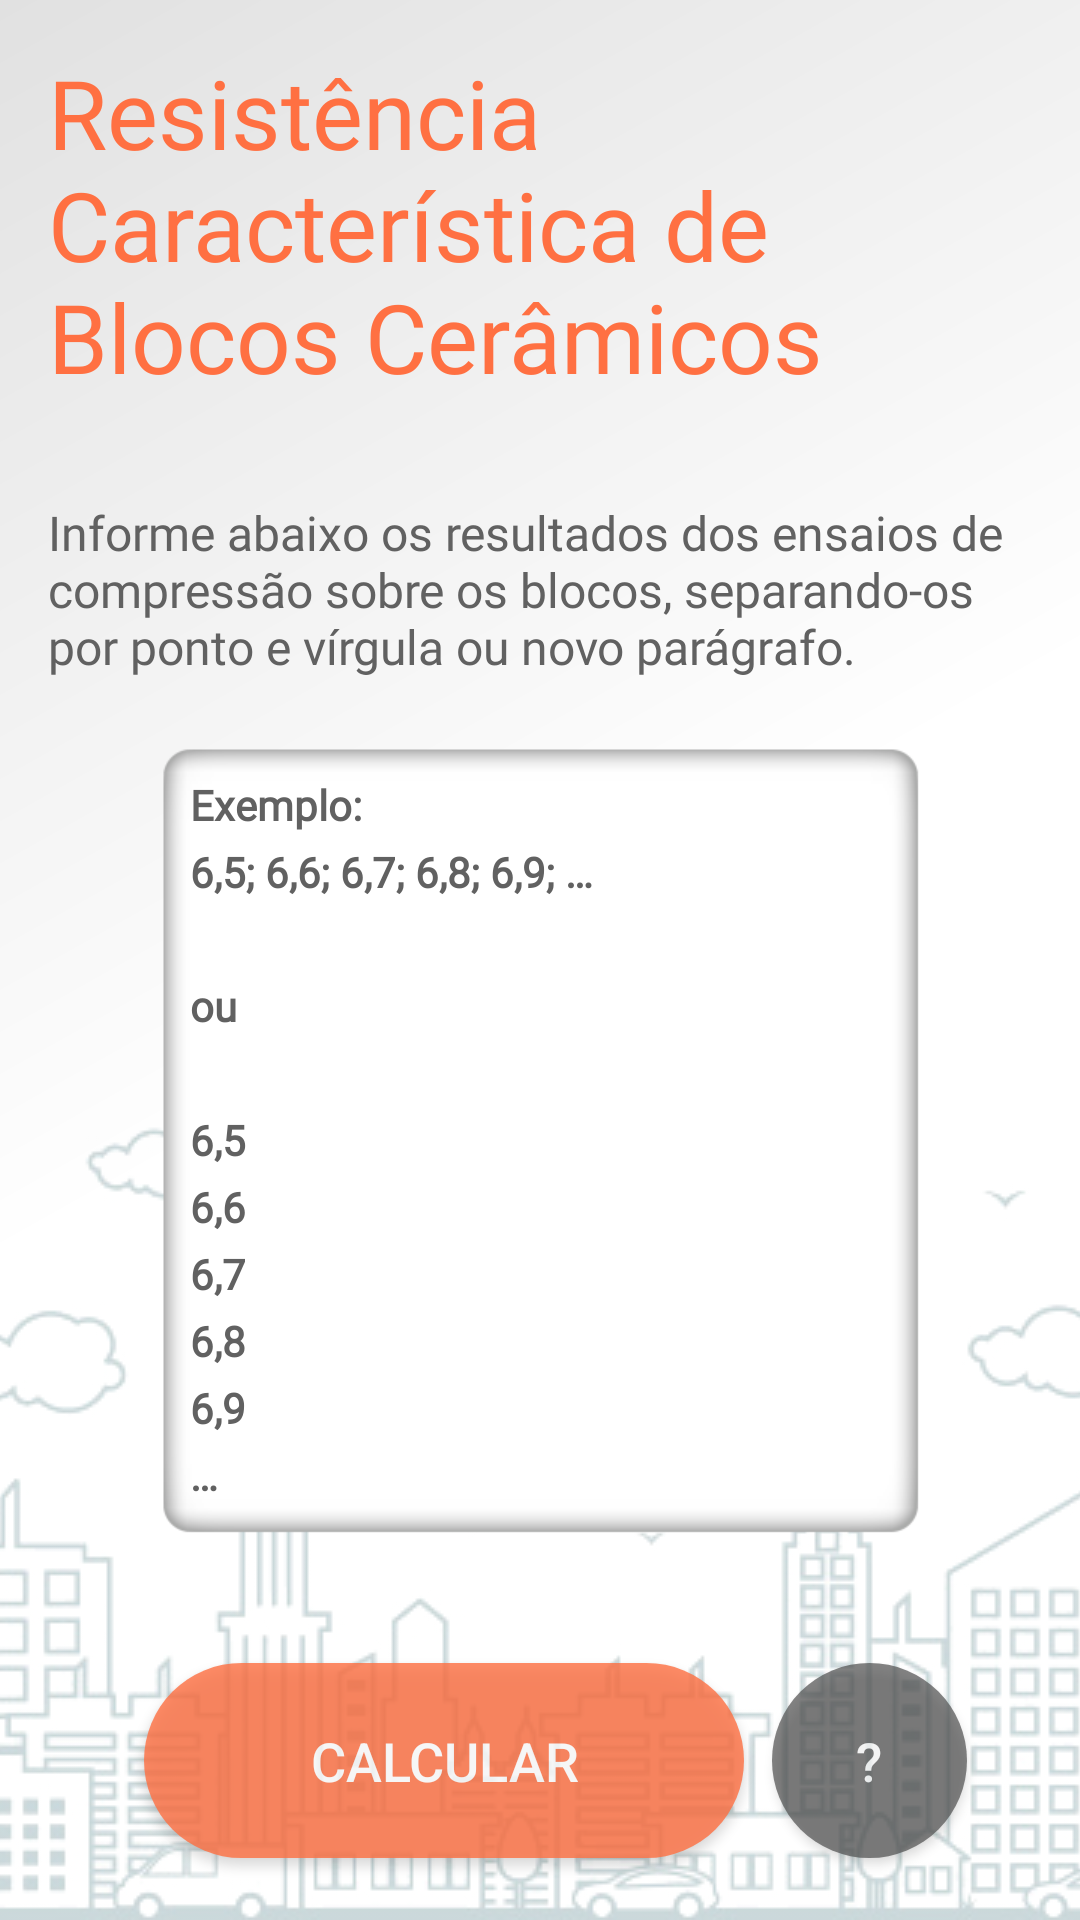

The Android layout XML behind this screen, and the referenced resources:
<!-- AndroidManifest.xml: application theme AppTheme -->
<!-- res/layout/act_entrada_fbk.xml -->
<?xml version="1.0" encoding="utf-8"?>
<androidx.constraintlayout.widget.ConstraintLayout xmlns:android="http://schemas.android.com/apk/res/android"
        xmlns:app="http://schemas.android.com/apk/res-auto"
        xmlns:tools="http://schemas.android.com/tools"

        android:layout_width="match_parent"
        android:layout_height="match_parent"

        android:background="@drawable/bg__gradient_gray"
        android:fillViewport="true"
        tools:context=".Entrada">


    <ImageView
            android:id="@+id/imageView5"
            app:layout_constraintBottom_toBottomOf="parent"
            app:layout_constraintEnd_toEndOf="parent"
            app:layout_constraintStart_toStartOf="parent"
            app:srcCompat="@drawable/bg_city"
            style="@style/image_background" />

    <TextView
            android:id="@+id/textView1"
            style="@style/FBK_FPK_Title"
            android:layout_width="match_parent"
            android:layout_height="wrap_content"
            android:fontFamily="@font/open_sans_bold"
            android:text="@string/fbk_title"
            android:textAlignment="textStart"
            android:textAllCaps="false"
            android:textColor="@color/fbk_primary"
            android:textSize="32sp"
            app:layout_constraintEnd_toEndOf="parent"
            app:layout_constraintStart_toStartOf="parent"
            app:layout_constraintTop_toTopOf="parent" />


    <TextView
            android:id="@+id/textView2"
            style="@style/FBK_FPK_description"
            android:layout_width="wrap_content"
            android:layout_height="wrap_content"
            android:layout_marginTop="1dp"
            android:fontFamily="@font/open_sans_light"
            android:text="@string/act_entrada_description"
            android:textAlignment="textStart"
            android:textColor="@color/darker_gray"
            android:textSize="16sp"
            app:layout_constraintEnd_toEndOf="parent"
            app:layout_constraintStart_toStartOf="parent"
            app:layout_constraintTop_toBottomOf="@+id/textView1" />

    <EditText
            android:id="@+id/actENTRY_edtxEntradas_fbk"
            style="@style/entrada_fbk_fpk_dic"
            app:layout_constraintEnd_toEndOf="parent"
            app:layout_constraintStart_toStartOf="parent"
            app:layout_constraintTop_toBottomOf="@+id/textView2" />

    <Button
            android:id="@+id/actENTRY_btCalcular_fbk"
            style="@style/Widget.AppCompat.Button.Colored"
            android:layout_width="200dp"
            android:layout_height="65dp"
            android:layout_marginTop="16dp"
            android:layout_weight="1"
            android:alpha="0.8"
            android:background="@drawable/square_orange"
            android:text="@string/calcular"
            android:textAllCaps="true"
            android:textSize="18sp"
            app:layout_constraintBottom_toBottomOf="parent"
            app:layout_constraintEnd_toEndOf="parent"
            app:layout_constraintHorizontal_bias="0.30"
            app:layout_constraintStart_toStartOf="parent"
            app:layout_constraintTop_toBottomOf="@+id/actENTRY_edtxEntradas_fbk" />

    <Button
            android:id="@+id/actENTRY_btExemplo_fbk"
            style="@style/entrada_exemplo"
            android:layout_weight="2"
            android:text="@string/interrogacao"
            app:layout_constraintBottom_toBottomOf="@+id/actENTRY_btCalcular_fbk"
            app:layout_constraintEnd_toEndOf="parent"
            app:layout_constraintHorizontal_bias="0.20"
            app:layout_constraintStart_toEndOf="@+id/actENTRY_btCalcular_fbk"
            app:layout_constraintTop_toTopOf="@+id/actENTRY_btCalcular_fbk" />

</androidx.constraintlayout.widget.ConstraintLayout>
<!-- resources referenced by this layout -->
<resources>
  <color name="darker_gray">#616161</color>
  <color name="fbk_primary">#FF7042</color>
  <!-- drawable bg__gradient_gray (drawable) -->
  <?xml version="1.0" encoding="utf-8"?>
  <shape
          xmlns:android="http://schemas.android.com/apk/res/android"
          android:shape="rectangle"   >
  
      <gradient
              android:type="linear"
              android:angle="135"
              android:startColor="@color/white"
              android:centerColor="@color/white"
              android:endColor="@color/gray4">
  
      </gradient>
  
  </shape>
  <!-- drawable square_orange (drawable) -->
  <?xml version="1.0" encoding="utf-8"?>
  <shape
          xmlns:android="http://schemas.android.com/apk/res/android"
          android:shape="rectangle"   >
      <solid
              android:color="@color/fbk_primary" >
      </solid>
      <corners
              android:radius="100dp"   >
      </corners>
  </shape>
  <string name="act_entrada_description">Informe abaixo os resultados dos ensaios de compressão sobre os blocos, separando-os por
          ponto e vírgula ou novo parágrafo.
      </string>
  <string name="calcular">Calcular</string>
  <string name="fbk_title">Resistência Característica de Blocos Cerâmicos</string>
  <string name="interrogacao">\?</string>
  <style name="FBK_FPK_Title">
          <item name="android:textAppearance">@style/TextAppearance.AppCompat.Display1</item>
          <item name="android:layout_width">wrap_content</item>
          <item name="android:layout_height">wrap_content</item>
          <item name="android:textAlignment">center</item>
          <item name="android:padding">16dp</item>
          <item name="android:textSize">30sp</item>
          <item name="android:textColor">@color/white</item>
      </style>
  <style name="FBK_FPK_description">
          <item name="android:textAlignment">center</item>
          <item name="android:layout_width">wrap_content</item>
          <item name="android:layout_height">wrap_content</item>
          <item name="android:textSize">18sp</item>
          <item name="android:layout_marginStart">8dp</item>
          <item name="android:layout_marginEnd">8dp</item>
          <item name="android:layout_marginTop">8dp</item>
          <item name="android:padding">16dp</item>
      </style>
  <style name="entrada_exemplo" parent="Widget.AppCompat.Button.Colored">
          <item name="android:layout_width">65dp</item>
          <item name="android:layout_height">65dp</item>
          <item name="android:alpha">0.7</item>
          <item name="android:background">@drawable/circle_gray</item>
          <item name="android:textSize">18sp</item>
      </style>
  <style name="image_background">
          <item name="android:layout_width">wrap_content</item>
          <item name="android:layout_height">wrap_content</item>
          <item name="android:alpha">0.3</item>
          <item name="android:scaleType">centerCrop</item>
      </style>
  <style name="AppTheme" parent="Theme.AppCompat.Light.NoActionBar">
          
          <item name="colorPrimary">@color/colorPrimary</item>
          <item name="colorPrimaryDark">@color/colorPrimaryDark</item>
          <item name="colorAccent">@color/colorAccent</item>
      </style>
  <color name="white">#FFFFFF</color>
  <color name="gray4">#E1E1E1</color>
  <!-- drawable circle_gray (drawable) -->
  <?xml version="1.0" encoding="utf-8"?>
  <shape
          xmlns:android="http://schemas.android.com/apk/res/android"
          android:shape="oval"   >
      <solid
              android:color="@color/gray_darker" >
      </solid>
      <corners
              android:radius="100dp"   >
      </corners>
  </shape>
  <string name="fbk_example">Exemplo: \n6,5; 6,6; 6,7; 6,8; 6,9; … \n\nou \n\n6,5\n6,6\n6,7\n6,8\n6,9\n…</string>
  <color name="colorPrimary">#64B5F6</color>
  <color name="colorPrimaryDark">#303F9F</color>
  <color name="colorAccent">#D32F2F</color>
  <color name="gray_darker">#4F4F4F</color>
</resources>
